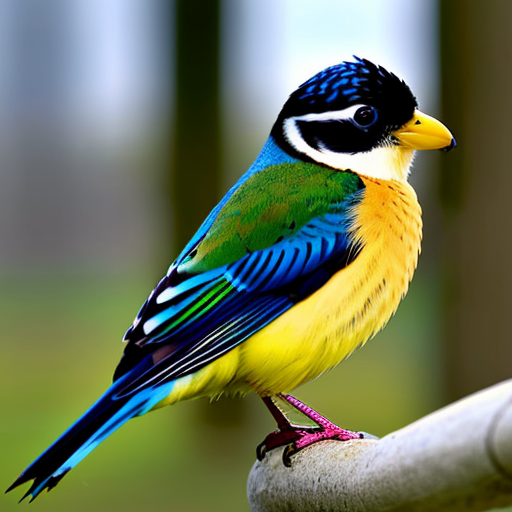
Generation parameters embedded in this image by AUTOMATIC1111 Stable Diffusion web UI or a fork of it (Forge, ...) (PNG 'parameters' text chunk):
amateur photo of a bird, bad lighting
Negative prompt: nsfw, nude, bad anatomy 
Steps: 30, Sampler: DPM++ 2M SDE Karras, CFG scale: 7, Seed: 1764758983, Size: 512x512, Model hash: 661697d235, Model: cyberrealistic_v30, Version: v1.3.2